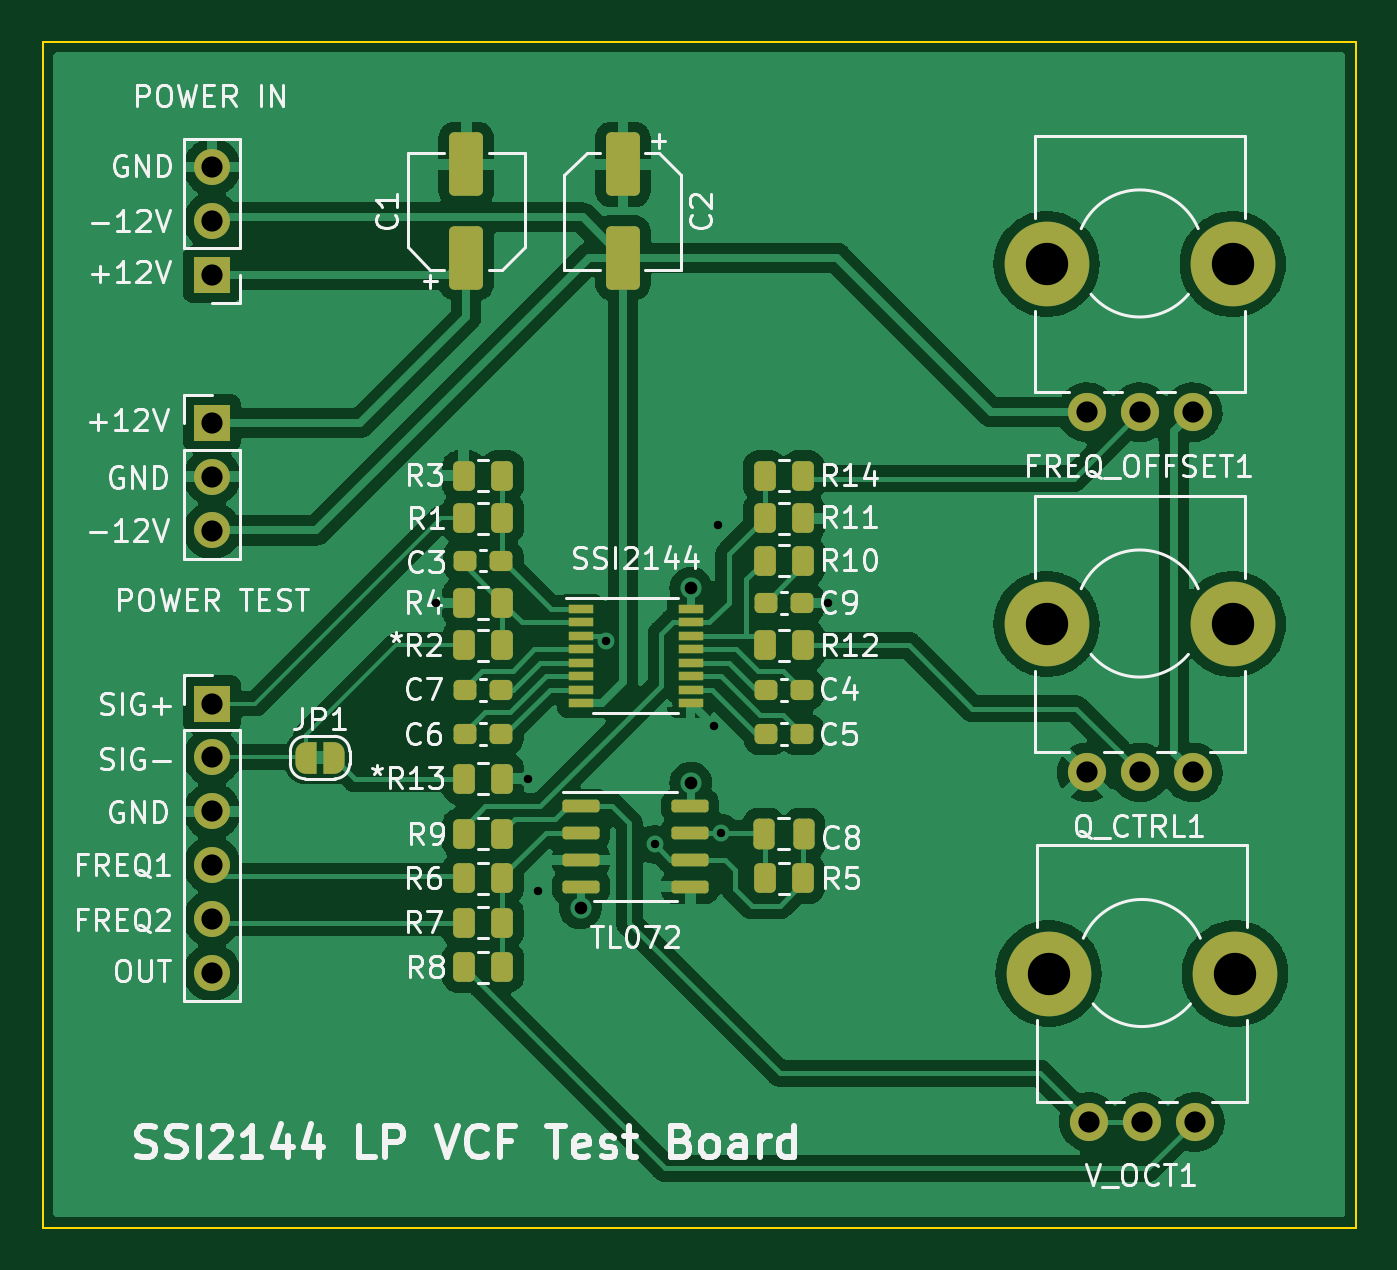
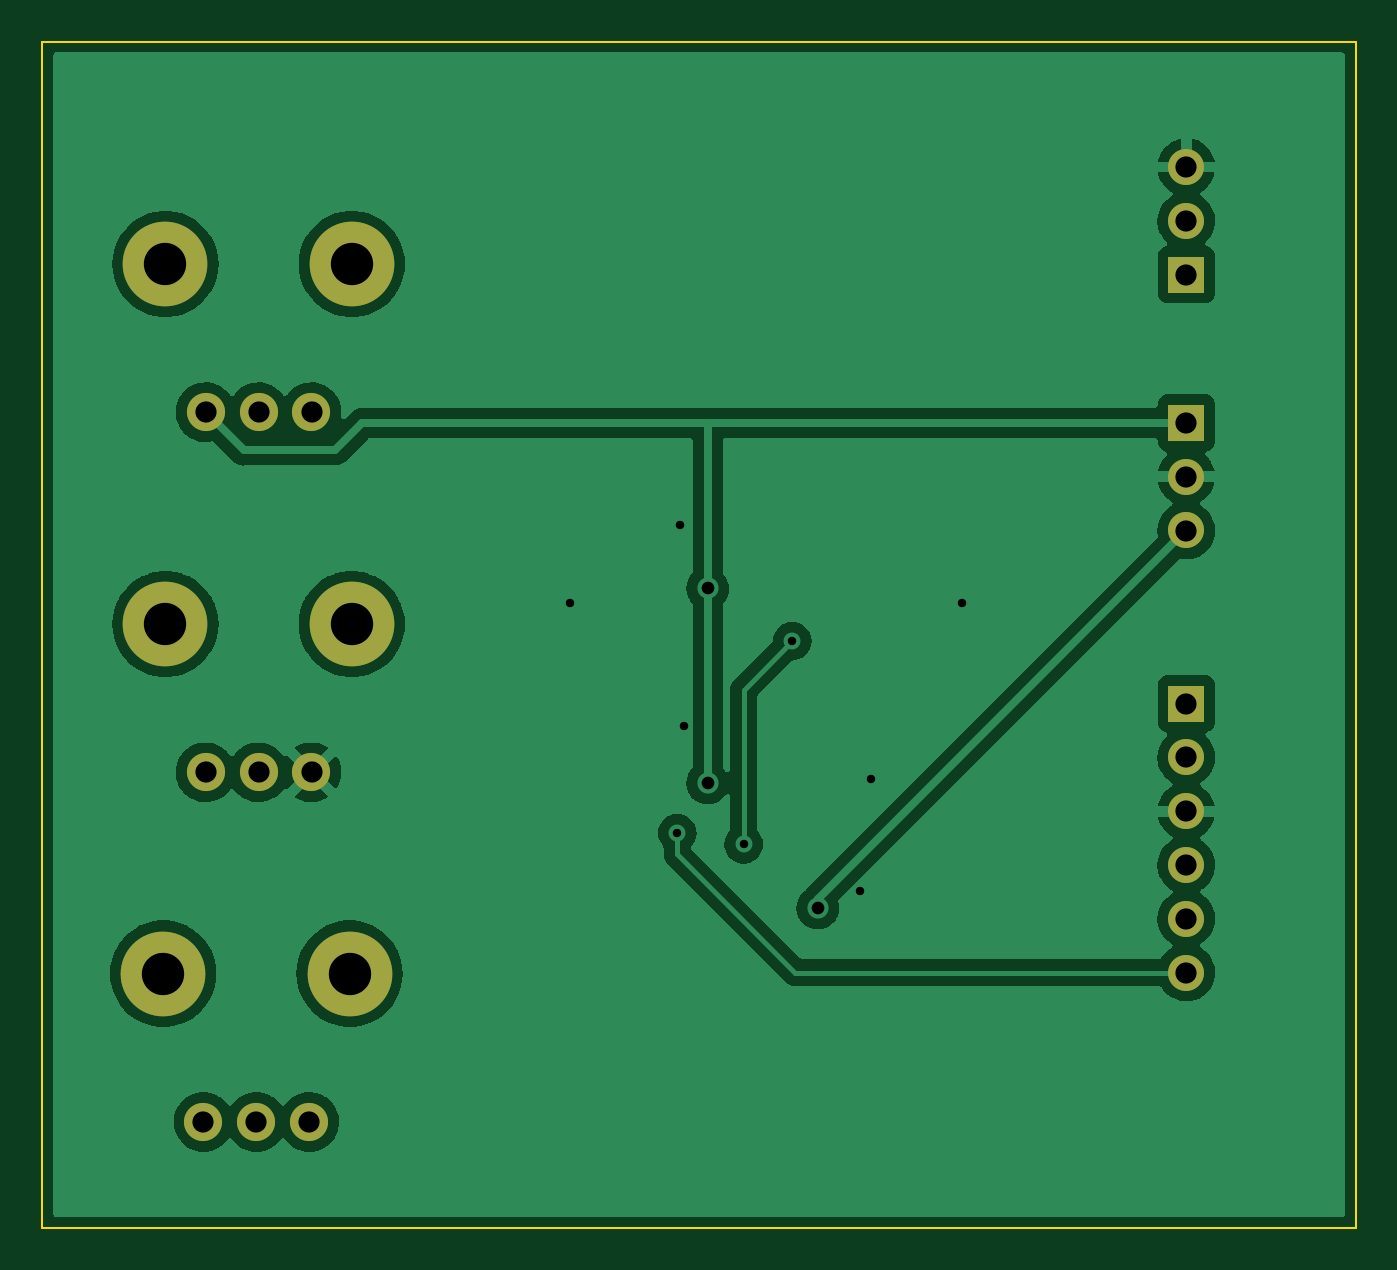
Circuit board: 11 layer files. Board 62.0 x 56.0 mm.
- bottom_copper: Quilter-B_Cu.gbr (63479 bytes)
- bottom_mask: Quilter-B_Mask.gbr (1384 bytes)
- paste: Quilter-B_Paste.gbr (456 bytes)
- bottom_silk: Quilter-B_Silkscreen.gbr (457 bytes)
- outline: Quilter-Edge_Cuts.gbr (682 bytes)
- top_copper: Quilter-F_Cu.gbr (134439 bytes)
- top_mask: Quilter-F_Mask.gbr (6012 bytes)
- paste: Quilter-F_Paste.gbr (4069 bytes)
- top_silk: Quilter-F_Silkscreen.gbr (52157 bytes)
- drill: Quilter-NPTH.drl (435 bytes)
- drill: Quilter-PTH.drl (952 bytes)

=== bottom_copper: Quilter-B_Cu.gbr (63479 bytes, source omitted) ===
=== bottom_mask: Quilter-B_Mask.gbr ===
%TF.GenerationSoftware,KiCad,Pcbnew,(6.0.11)*%
%TF.CreationDate,2023-01-31T16:53:48+00:00*%
%TF.ProjectId,Quilter,5175696c-7465-4722-9e6b-696361645f70,rev?*%
%TF.SameCoordinates,Original*%
%TF.FileFunction,Soldermask,Bot*%
%TF.FilePolarity,Negative*%
%FSLAX46Y46*%
G04 Gerber Fmt 4.6, Leading zero omitted, Abs format (unit mm)*
G04 Created by KiCad (PCBNEW (6.0.11)) date 2023-01-31 16:53:48*
%MOMM*%
%LPD*%
G01*
G04 APERTURE LIST*
%ADD10C,1.800000*%
%ADD11C,4.000000*%
%ADD12R,1.700000X1.700000*%
%ADD13O,1.700000X1.700000*%
G04 APERTURE END LIST*
D10*
%TO.C,FREQ_OFFSET1*%
X87300000Y-57500000D03*
X89800000Y-57500000D03*
X92300000Y-57500000D03*
D11*
X85400000Y-50500000D03*
X94200000Y-50500000D03*
%TD*%
D10*
%TO.C,Q_CTRL1*%
X87300000Y-74500000D03*
X89800000Y-74500000D03*
X92300000Y-74500000D03*
D11*
X85400000Y-67500000D03*
X94200000Y-67500000D03*
%TD*%
D10*
%TO.C,V_OCT1*%
X87400000Y-91000000D03*
X89900000Y-91000000D03*
X92400000Y-91000000D03*
D11*
X85500000Y-84000000D03*
X94300000Y-84000000D03*
%TD*%
D12*
%TO.C,J3*%
X46000000Y-51000000D03*
D13*
X46000000Y-48460000D03*
X46000000Y-45920000D03*
%TD*%
D12*
%TO.C,J2*%
X46000000Y-58000000D03*
D13*
X46000000Y-60540000D03*
X46000000Y-63080000D03*
%TD*%
D12*
%TO.C,J1*%
X46000000Y-71250000D03*
D13*
X46000000Y-73790000D03*
X46000000Y-76330000D03*
X46000000Y-78870000D03*
X46000000Y-81410000D03*
X46000000Y-83950000D03*
%TD*%
M02*

=== paste: Quilter-B_Paste.gbr ===
%TF.GenerationSoftware,KiCad,Pcbnew,(6.0.11)*%
%TF.CreationDate,2023-01-31T16:53:48+00:00*%
%TF.ProjectId,Quilter,5175696c-7465-4722-9e6b-696361645f70,rev?*%
%TF.SameCoordinates,Original*%
%TF.FileFunction,Paste,Bot*%
%TF.FilePolarity,Positive*%
%FSLAX46Y46*%
G04 Gerber Fmt 4.6, Leading zero omitted, Abs format (unit mm)*
G04 Created by KiCad (PCBNEW (6.0.11)) date 2023-01-31 16:53:48*
%MOMM*%
%LPD*%
G01*
G04 APERTURE LIST*
G04 APERTURE END LIST*
M02*

=== bottom_silk: Quilter-B_Silkscreen.gbr ===
%TF.GenerationSoftware,KiCad,Pcbnew,(6.0.11)*%
%TF.CreationDate,2023-01-31T16:53:48+00:00*%
%TF.ProjectId,Quilter,5175696c-7465-4722-9e6b-696361645f70,rev?*%
%TF.SameCoordinates,Original*%
%TF.FileFunction,Legend,Bot*%
%TF.FilePolarity,Positive*%
%FSLAX46Y46*%
G04 Gerber Fmt 4.6, Leading zero omitted, Abs format (unit mm)*
G04 Created by KiCad (PCBNEW (6.0.11)) date 2023-01-31 16:53:48*
%MOMM*%
%LPD*%
G01*
G04 APERTURE LIST*
G04 APERTURE END LIST*
M02*

=== outline: Quilter-Edge_Cuts.gbr ===
%TF.GenerationSoftware,KiCad,Pcbnew,(6.0.11)*%
%TF.CreationDate,2023-01-31T16:53:48+00:00*%
%TF.ProjectId,Quilter,5175696c-7465-4722-9e6b-696361645f70,rev?*%
%TF.SameCoordinates,Original*%
%TF.FileFunction,Profile,NP*%
%FSLAX46Y46*%
G04 Gerber Fmt 4.6, Leading zero omitted, Abs format (unit mm)*
G04 Created by KiCad (PCBNEW (6.0.11)) date 2023-01-31 16:53:48*
%MOMM*%
%LPD*%
G01*
G04 APERTURE LIST*
%TA.AperFunction,Profile*%
%ADD10C,0.100000*%
%TD*%
G04 APERTURE END LIST*
D10*
X38000000Y-40000000D02*
X100000000Y-40000000D01*
X100000000Y-40000000D02*
X100000000Y-96000000D01*
X100000000Y-96000000D02*
X38000000Y-96000000D01*
X38000000Y-96000000D02*
X38000000Y-40000000D01*
M02*

=== top_copper: Quilter-F_Cu.gbr (134439 bytes, source omitted) ===
=== top_mask: Quilter-F_Mask.gbr ===
%TF.GenerationSoftware,KiCad,Pcbnew,(6.0.11)*%
%TF.CreationDate,2023-01-31T16:53:48+00:00*%
%TF.ProjectId,Quilter,5175696c-7465-4722-9e6b-696361645f70,rev?*%
%TF.SameCoordinates,Original*%
%TF.FileFunction,Soldermask,Top*%
%TF.FilePolarity,Negative*%
%FSLAX46Y46*%
G04 Gerber Fmt 4.6, Leading zero omitted, Abs format (unit mm)*
G04 Created by KiCad (PCBNEW (6.0.11)) date 2023-01-31 16:53:48*
%MOMM*%
%LPD*%
G01*
G04 APERTURE LIST*
G04 Aperture macros list*
%AMRoundRect*
0 Rectangle with rounded corners*
0 $1 Rounding radius*
0 $2 $3 $4 $5 $6 $7 $8 $9 X,Y pos of 4 corners*
0 Add a 4 corners polygon primitive as box body*
4,1,4,$2,$3,$4,$5,$6,$7,$8,$9,$2,$3,0*
0 Add four circle primitives for the rounded corners*
1,1,$1+$1,$2,$3*
1,1,$1+$1,$4,$5*
1,1,$1+$1,$6,$7*
1,1,$1+$1,$8,$9*
0 Add four rect primitives between the rounded corners*
20,1,$1+$1,$2,$3,$4,$5,0*
20,1,$1+$1,$4,$5,$6,$7,0*
20,1,$1+$1,$6,$7,$8,$9,0*
20,1,$1+$1,$8,$9,$2,$3,0*%
%AMFreePoly0*
4,1,22,0.500000,-0.750000,0.000000,-0.750000,0.000000,-0.745033,-0.079941,-0.743568,-0.215256,-0.701293,-0.333266,-0.622738,-0.424486,-0.514219,-0.481581,-0.384460,-0.499164,-0.250000,-0.500000,-0.250000,-0.500000,0.250000,-0.499164,0.250000,-0.499963,0.256109,-0.478152,0.396186,-0.417904,0.524511,-0.324060,0.630769,-0.204165,0.706417,-0.067858,0.745374,0.000000,0.744959,0.000000,0.750000,
0.500000,0.750000,0.500000,-0.750000,0.500000,-0.750000,$1*%
%AMFreePoly1*
4,1,20,0.000000,0.744959,0.073905,0.744508,0.209726,0.703889,0.328688,0.626782,0.421226,0.519385,0.479903,0.390333,0.500000,0.250000,0.500000,-0.250000,0.499851,-0.262216,0.476331,-0.402017,0.414519,-0.529596,0.319384,-0.634700,0.198574,-0.708877,0.061801,-0.746166,0.000000,-0.745033,0.000000,-0.750000,-0.500000,-0.750000,-0.500000,0.750000,0.000000,0.750000,0.000000,0.744959,
0.000000,0.744959,$1*%
G04 Aperture macros list end*
%ADD10RoundRect,0.250000X-0.262500X-0.450000X0.262500X-0.450000X0.262500X0.450000X-0.262500X0.450000X0*%
%ADD11RoundRect,0.237500X-0.300000X-0.237500X0.300000X-0.237500X0.300000X0.237500X-0.300000X0.237500X0*%
%ADD12RoundRect,0.237500X0.300000X0.237500X-0.300000X0.237500X-0.300000X-0.237500X0.300000X-0.237500X0*%
%ADD13RoundRect,0.250000X0.262500X0.450000X-0.262500X0.450000X-0.262500X-0.450000X0.262500X-0.450000X0*%
%ADD14RoundRect,0.150000X-0.725000X-0.150000X0.725000X-0.150000X0.725000X0.150000X-0.725000X0.150000X0*%
%ADD15R,1.200000X0.400000*%
%ADD16C,1.800000*%
%ADD17C,4.000000*%
%ADD18FreePoly0,0.000000*%
%ADD19FreePoly1,0.000000*%
%ADD20R,1.700000X1.700000*%
%ADD21O,1.700000X1.700000*%
%ADD22RoundRect,0.250000X-0.250000X-0.475000X0.250000X-0.475000X0.250000X0.475000X-0.250000X0.475000X0*%
%ADD23RoundRect,0.250000X-0.550000X1.250000X-0.550000X-1.250000X0.550000X-1.250000X0.550000X1.250000X0*%
%ADD24RoundRect,0.250000X0.550000X-1.250000X0.550000X1.250000X-0.550000X1.250000X-0.550000X-1.250000X0*%
G04 APERTURE END LIST*
D10*
%TO.C,R14*%
X72087500Y-60500000D03*
X73912500Y-60500000D03*
%TD*%
D11*
%TO.C,C6*%
X57937500Y-72700000D03*
X59662500Y-72700000D03*
%TD*%
D12*
%TO.C,C5*%
X73862500Y-72700000D03*
X72137500Y-72700000D03*
%TD*%
%TO.C,C4*%
X73862500Y-70600000D03*
X72137500Y-70600000D03*
%TD*%
D11*
%TO.C,C3*%
X57937500Y-64500000D03*
X59662500Y-64500000D03*
%TD*%
%TO.C,C9*%
X72137500Y-66500000D03*
X73862500Y-66500000D03*
%TD*%
%TO.C,C7*%
X57937500Y-70600000D03*
X59662500Y-70600000D03*
%TD*%
D13*
%TO.C,R13*%
X59712500Y-74800000D03*
X57887500Y-74800000D03*
%TD*%
%TO.C,R4*%
X59712500Y-66500000D03*
X57887500Y-66500000D03*
%TD*%
D10*
%TO.C,R3*%
X57887500Y-60500000D03*
X59712500Y-60500000D03*
%TD*%
D13*
%TO.C,R2*%
X59712500Y-68500000D03*
X57887500Y-68500000D03*
%TD*%
%TO.C,R1*%
X59712500Y-62500000D03*
X57887500Y-62500000D03*
%TD*%
D14*
%TO.C,U2*%
X63425000Y-76095000D03*
X63425000Y-77365000D03*
X63425000Y-78635000D03*
X63425000Y-79905000D03*
X68575000Y-79905000D03*
X68575000Y-78635000D03*
X68575000Y-77365000D03*
X68575000Y-76095000D03*
%TD*%
D15*
%TO.C,U1*%
X68600000Y-66777500D03*
X68600000Y-67412500D03*
X68600000Y-68047500D03*
X68600000Y-68682500D03*
X68600000Y-69317500D03*
X68600000Y-69952500D03*
X68600000Y-70587500D03*
X68600000Y-71222500D03*
X63400000Y-71222500D03*
X63400000Y-70587500D03*
X63400000Y-69952500D03*
X63400000Y-69317500D03*
X63400000Y-68682500D03*
X63400000Y-68047500D03*
X63400000Y-67412500D03*
X63400000Y-66777500D03*
%TD*%
D16*
%TO.C,FREQ_OFFSET1*%
X87300000Y-57500000D03*
X89800000Y-57500000D03*
X92300000Y-57500000D03*
D17*
X85400000Y-50500000D03*
X94200000Y-50500000D03*
%TD*%
D16*
%TO.C,Q_CTRL1*%
X87300000Y-74500000D03*
X89800000Y-74500000D03*
X92300000Y-74500000D03*
D17*
X85400000Y-67500000D03*
X94200000Y-67500000D03*
%TD*%
D16*
%TO.C,V_OCT1*%
X87400000Y-91000000D03*
X89900000Y-91000000D03*
X92400000Y-91000000D03*
D17*
X85500000Y-84000000D03*
X94300000Y-84000000D03*
%TD*%
D13*
%TO.C,R12*%
X73912500Y-68500000D03*
X72087500Y-68500000D03*
%TD*%
D10*
%TO.C,R11*%
X72087500Y-62500000D03*
X73912500Y-62500000D03*
%TD*%
D13*
%TO.C,R10*%
X72087500Y-64500000D03*
X73912500Y-64500000D03*
%TD*%
D10*
%TO.C,R9*%
X59712500Y-77400000D03*
X57887500Y-77400000D03*
%TD*%
%TO.C,R8*%
X59712500Y-83700000D03*
X57887500Y-83700000D03*
%TD*%
D13*
%TO.C,R7*%
X59712500Y-81600000D03*
X57887500Y-81600000D03*
%TD*%
%TO.C,R6*%
X59712500Y-79500000D03*
X57887500Y-79500000D03*
%TD*%
D10*
%TO.C,R5*%
X72087500Y-79500000D03*
X73912500Y-79500000D03*
%TD*%
D18*
%TO.C,JP1*%
X50450000Y-73800000D03*
D19*
X51750000Y-73800000D03*
%TD*%
D20*
%TO.C,J3*%
X46000000Y-51000000D03*
D21*
X46000000Y-48460000D03*
X46000000Y-45920000D03*
%TD*%
D20*
%TO.C,J2*%
X46000000Y-58000000D03*
D21*
X46000000Y-60540000D03*
X46000000Y-63080000D03*
%TD*%
D20*
%TO.C,J1*%
X46000000Y-71250000D03*
D21*
X46000000Y-73790000D03*
X46000000Y-76330000D03*
X46000000Y-78870000D03*
X46000000Y-81410000D03*
X46000000Y-83950000D03*
%TD*%
D22*
%TO.C,C8*%
X72050000Y-77400000D03*
X73950000Y-77400000D03*
%TD*%
D23*
%TO.C,C2*%
X65400000Y-45800000D03*
X65400000Y-50200000D03*
%TD*%
D24*
%TO.C,C1*%
X58000000Y-45800000D03*
X58000000Y-50200000D03*
%TD*%
M02*

=== paste: Quilter-F_Paste.gbr ===
%TF.GenerationSoftware,KiCad,Pcbnew,(6.0.11)*%
%TF.CreationDate,2023-01-31T16:53:48+00:00*%
%TF.ProjectId,Quilter,5175696c-7465-4722-9e6b-696361645f70,rev?*%
%TF.SameCoordinates,Original*%
%TF.FileFunction,Paste,Top*%
%TF.FilePolarity,Positive*%
%FSLAX46Y46*%
G04 Gerber Fmt 4.6, Leading zero omitted, Abs format (unit mm)*
G04 Created by KiCad (PCBNEW (6.0.11)) date 2023-01-31 16:53:48*
%MOMM*%
%LPD*%
G01*
G04 APERTURE LIST*
G04 Aperture macros list*
%AMRoundRect*
0 Rectangle with rounded corners*
0 $1 Rounding radius*
0 $2 $3 $4 $5 $6 $7 $8 $9 X,Y pos of 4 corners*
0 Add a 4 corners polygon primitive as box body*
4,1,4,$2,$3,$4,$5,$6,$7,$8,$9,$2,$3,0*
0 Add four circle primitives for the rounded corners*
1,1,$1+$1,$2,$3*
1,1,$1+$1,$4,$5*
1,1,$1+$1,$6,$7*
1,1,$1+$1,$8,$9*
0 Add four rect primitives between the rounded corners*
20,1,$1+$1,$2,$3,$4,$5,0*
20,1,$1+$1,$4,$5,$6,$7,0*
20,1,$1+$1,$6,$7,$8,$9,0*
20,1,$1+$1,$8,$9,$2,$3,0*%
G04 Aperture macros list end*
%ADD10RoundRect,0.250000X-0.262500X-0.450000X0.262500X-0.450000X0.262500X0.450000X-0.262500X0.450000X0*%
%ADD11RoundRect,0.237500X-0.300000X-0.237500X0.300000X-0.237500X0.300000X0.237500X-0.300000X0.237500X0*%
%ADD12RoundRect,0.237500X0.300000X0.237500X-0.300000X0.237500X-0.300000X-0.237500X0.300000X-0.237500X0*%
%ADD13RoundRect,0.250000X0.262500X0.450000X-0.262500X0.450000X-0.262500X-0.450000X0.262500X-0.450000X0*%
%ADD14RoundRect,0.150000X-0.725000X-0.150000X0.725000X-0.150000X0.725000X0.150000X-0.725000X0.150000X0*%
%ADD15R,1.200000X0.400000*%
%ADD16RoundRect,0.250000X-0.250000X-0.475000X0.250000X-0.475000X0.250000X0.475000X-0.250000X0.475000X0*%
%ADD17RoundRect,0.250000X-0.550000X1.250000X-0.550000X-1.250000X0.550000X-1.250000X0.550000X1.250000X0*%
%ADD18RoundRect,0.250000X0.550000X-1.250000X0.550000X1.250000X-0.550000X1.250000X-0.550000X-1.250000X0*%
G04 APERTURE END LIST*
D10*
%TO.C,R14*%
X72087500Y-60500000D03*
X73912500Y-60500000D03*
%TD*%
D11*
%TO.C,C6*%
X57937500Y-72700000D03*
X59662500Y-72700000D03*
%TD*%
D12*
%TO.C,C5*%
X73862500Y-72700000D03*
X72137500Y-72700000D03*
%TD*%
%TO.C,C4*%
X73862500Y-70600000D03*
X72137500Y-70600000D03*
%TD*%
D11*
%TO.C,C3*%
X57937500Y-64500000D03*
X59662500Y-64500000D03*
%TD*%
%TO.C,C9*%
X72137500Y-66500000D03*
X73862500Y-66500000D03*
%TD*%
%TO.C,C7*%
X57937500Y-70600000D03*
X59662500Y-70600000D03*
%TD*%
D13*
%TO.C,R13*%
X59712500Y-74800000D03*
X57887500Y-74800000D03*
%TD*%
%TO.C,R4*%
X59712500Y-66500000D03*
X57887500Y-66500000D03*
%TD*%
D10*
%TO.C,R3*%
X57887500Y-60500000D03*
X59712500Y-60500000D03*
%TD*%
D13*
%TO.C,R2*%
X59712500Y-68500000D03*
X57887500Y-68500000D03*
%TD*%
%TO.C,R1*%
X59712500Y-62500000D03*
X57887500Y-62500000D03*
%TD*%
D14*
%TO.C,U2*%
X63425000Y-76095000D03*
X63425000Y-77365000D03*
X63425000Y-78635000D03*
X63425000Y-79905000D03*
X68575000Y-79905000D03*
X68575000Y-78635000D03*
X68575000Y-77365000D03*
X68575000Y-76095000D03*
%TD*%
D15*
%TO.C,U1*%
X68600000Y-66777500D03*
X68600000Y-67412500D03*
X68600000Y-68047500D03*
X68600000Y-68682500D03*
X68600000Y-69317500D03*
X68600000Y-69952500D03*
X68600000Y-70587500D03*
X68600000Y-71222500D03*
X63400000Y-71222500D03*
X63400000Y-70587500D03*
X63400000Y-69952500D03*
X63400000Y-69317500D03*
X63400000Y-68682500D03*
X63400000Y-68047500D03*
X63400000Y-67412500D03*
X63400000Y-66777500D03*
%TD*%
D13*
%TO.C,R12*%
X73912500Y-68500000D03*
X72087500Y-68500000D03*
%TD*%
D10*
%TO.C,R11*%
X72087500Y-62500000D03*
X73912500Y-62500000D03*
%TD*%
D13*
%TO.C,R10*%
X72087500Y-64500000D03*
X73912500Y-64500000D03*
%TD*%
D10*
%TO.C,R9*%
X59712500Y-77400000D03*
X57887500Y-77400000D03*
%TD*%
%TO.C,R8*%
X59712500Y-83700000D03*
X57887500Y-83700000D03*
%TD*%
D13*
%TO.C,R7*%
X59712500Y-81600000D03*
X57887500Y-81600000D03*
%TD*%
%TO.C,R6*%
X59712500Y-79500000D03*
X57887500Y-79500000D03*
%TD*%
D10*
%TO.C,R5*%
X72087500Y-79500000D03*
X73912500Y-79500000D03*
%TD*%
D16*
%TO.C,C8*%
X72050000Y-77400000D03*
X73950000Y-77400000D03*
%TD*%
D17*
%TO.C,C2*%
X65400000Y-45800000D03*
X65400000Y-50200000D03*
%TD*%
D18*
%TO.C,C1*%
X58000000Y-45800000D03*
X58000000Y-50200000D03*
%TD*%
M02*

=== top_silk: Quilter-F_Silkscreen.gbr (52157 bytes, source omitted) ===
=== drill: Quilter-NPTH.drl ===
M48
; DRILL file {KiCad (6.0.11)} date Tue Jan 31 16:53:51 2023
; FORMAT={-:-/ absolute / inch / decimal}
; #@! TF.CreationDate,2023-01-31T16:53:51+00:00
; #@! TF.GenerationSoftware,Kicad,Pcbnew,(6.0.11)
; #@! TF.FileFunction,NonPlated,1,2,NPTH
FMAT,2
INCH
; #@! TA.AperFunction,NonPlated,NPTH,ComponentDrill
T1C0.0787
%
G90
G05
T1
X3.3622Y-1.9882
X3.3622Y-2.6575
X3.3661Y-3.3071
X3.7087Y-1.9882
X3.7087Y-2.6575
X3.7126Y-3.3071
T0
M30

=== drill: Quilter-PTH.drl ===
M48
; DRILL file {KiCad (6.0.11)} date Tue Jan 31 16:53:51 2023
; FORMAT={-:-/ absolute / inch / decimal}
; #@! TF.CreationDate,2023-01-31T16:53:51+00:00
; #@! TF.GenerationSoftware,Kicad,Pcbnew,(6.0.11)
; #@! TF.FileFunction,Plated,1,2,PTH
FMAT,2
INCH
; #@! TA.AperFunction,Plated,PTH,ViaDrill
T1C0.0157
; #@! TA.AperFunction,Plated,PTH,ViaDrill
T2C0.0236
; #@! TA.AperFunction,Plated,PTH,ComponentDrill
T3C0.0394
%
G90
G05
T1
X2.2283Y-2.6181
X2.3976Y-2.9449
X2.4173Y-3.1535
X2.5433Y-2.689
X2.6339Y-3.0669
X2.7441Y-2.8465
X2.752Y-2.4724
X2.7573Y-3.0459
X2.9567Y-2.6181
T2
X2.4961Y-3.185
X2.7008Y-2.5906
X2.7008Y-2.9528
T3
X1.811Y-1.8079
X1.811Y-1.9079
X1.811Y-2.0079
X1.811Y-2.2835
X1.811Y-2.3835
X1.811Y-2.4835
X1.811Y-2.8051
X1.811Y-2.9051
X1.811Y-3.0051
X1.811Y-3.1051
X1.811Y-3.2051
X1.811Y-3.3051
X3.437Y-2.2638
X3.437Y-2.9331
X3.4409Y-3.5827
X3.5354Y-2.2638
X3.5354Y-2.9331
X3.5394Y-3.5827
X3.6339Y-2.2638
X3.6339Y-2.9331
X3.6378Y-3.5827
T0
M30

